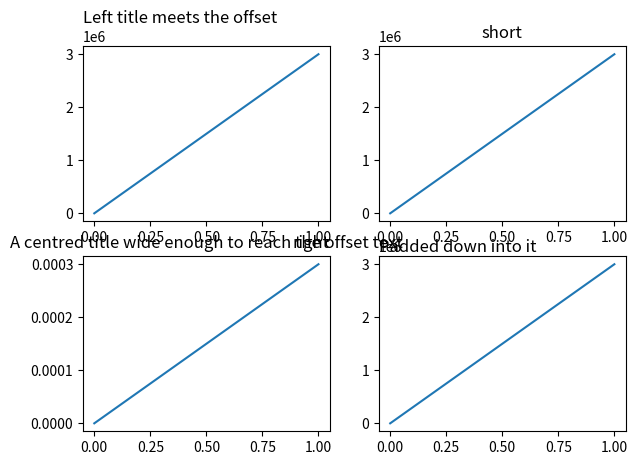

Write Python code to recreate this figure.
# Written by calculate-plot 0.1.0: this script draws the same figure with Matplotlib 3.11.2.
import locale

import matplotlib.pyplot as plt

# Text is shaped for the language of the locale: this is the one the figure was made with.
try:
    locale.setlocale(locale.LC_CTYPE, "C.UTF-8")
except locale.Error:
    locale.setlocale(locale.LC_CTYPE, "C")

fig, axs = plt.subplots(2, 2, figsize=(7.0, 5.0))
axs[0, 0].plot([0, 1], [0, 3000000])
axs[0, 0].set_title('Left title meets the offset', loc='left')
axs[0, 1].plot([0, 1], [0, 3000000])
axs[0, 1].set_title('short')
axs[1, 0].plot([0, 1], [0, 0.0003])
axs[1, 0].set_title('right', loc='right')
axs[1, 0].set_title('A centred title wide enough to reach the offset text')
axs[1, 1].plot([0, 1], [0, 3000000])
axs[1, 1].set_title('Padded down into it', loc='left', pad=-14)

if __name__ == "__main__":
    plt.show()
